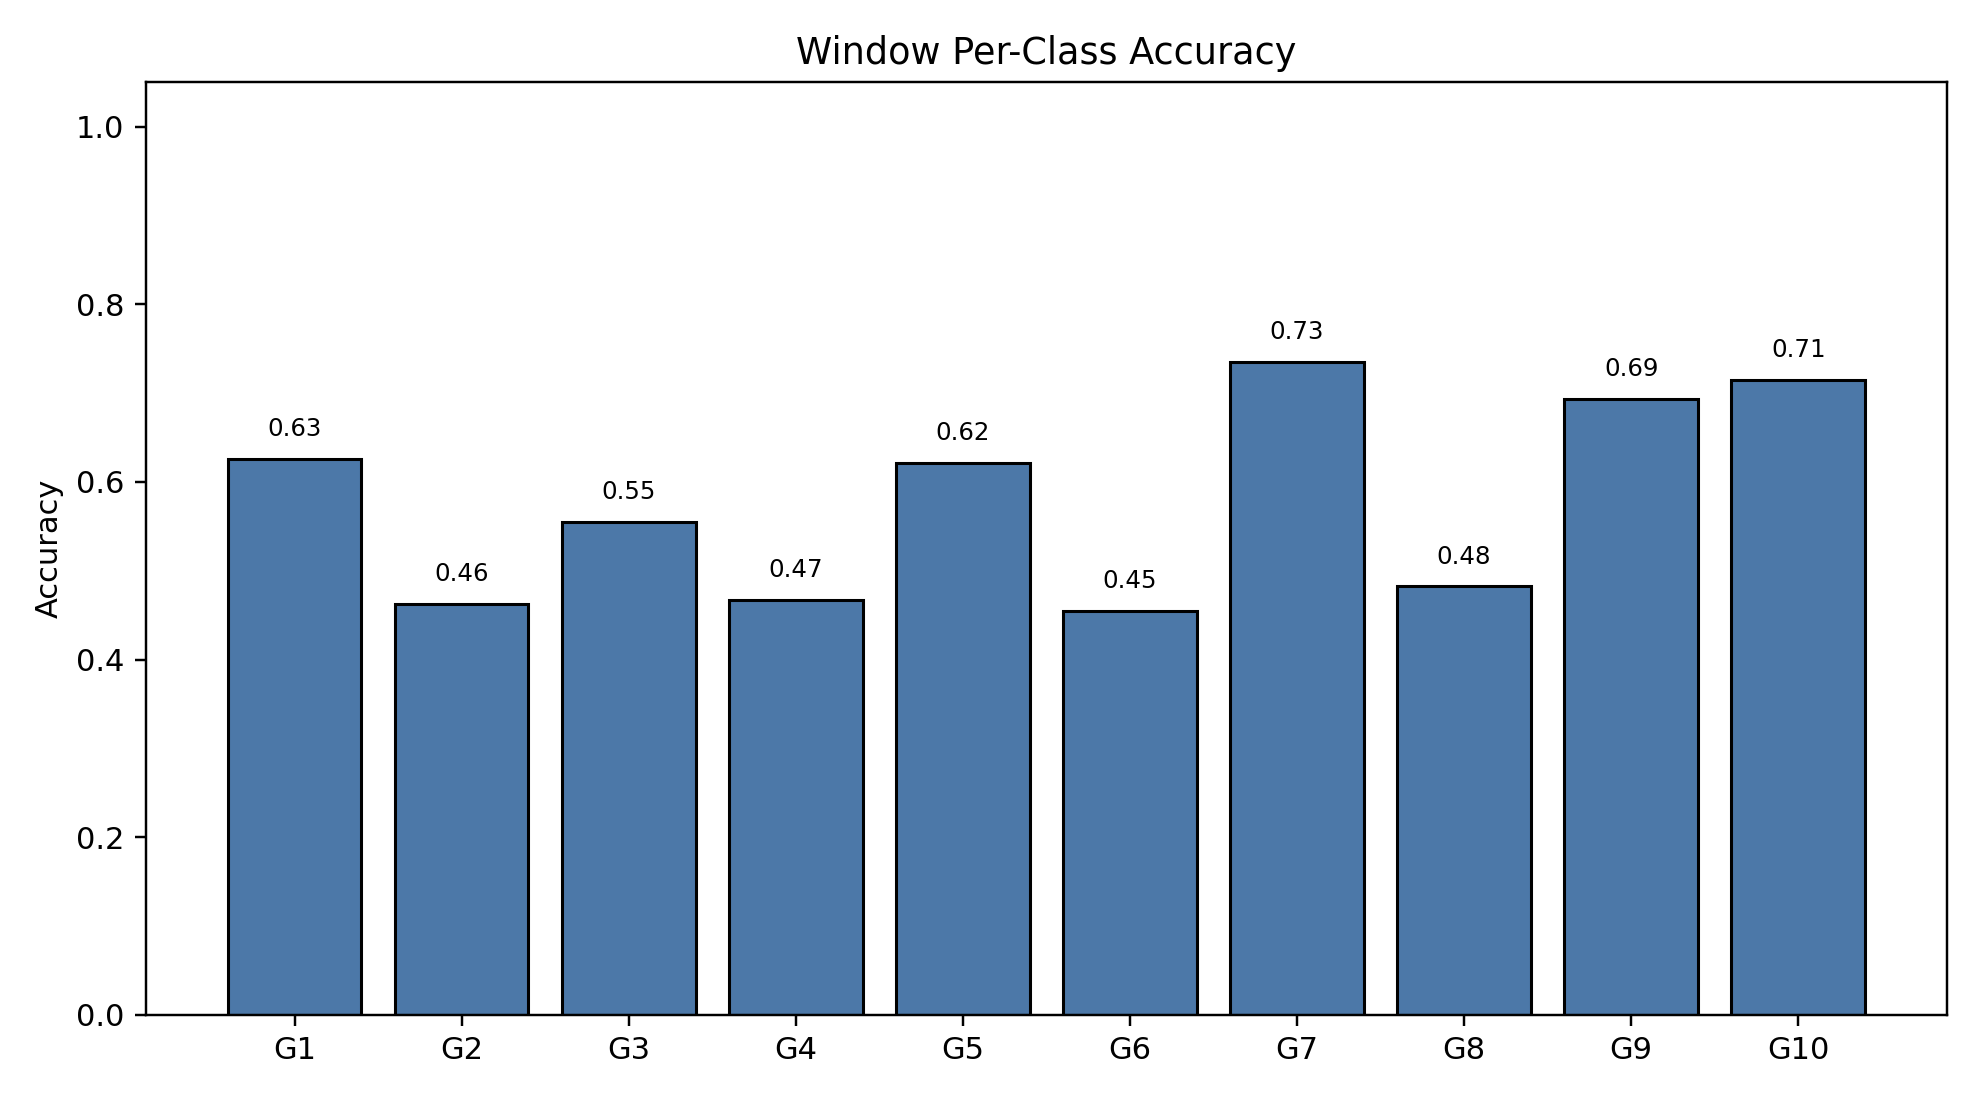

Values plotted in this chart, from the file beside it:
class_index, gesture_id, support, correct, accuracy
0, 1, 791, 495, 0.6258
1, 2, 692, 320, 0.4624
2, 3, 766, 425, 0.5548
3, 4, 743, 347, 0.467
4, 5, 735, 457, 0.6218
5, 6, 763, 347, 0.4548
6, 7, 754, 554, 0.7347
7, 8, 707, 341, 0.4823
8, 9, 688, 477, 0.6933
9, 10, 683, 488, 0.7145
